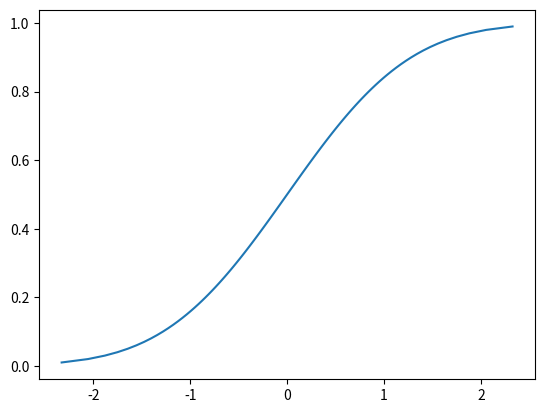

The matplotlib source for this figure:
#!/usr/bin/env python
# -*- coding:utf-8 -*-
# Author:hua
"""
方法一：
scipy.stats.kstest
kstest 是一个很强大的检验模块，除了正态性检验，还能检验 scipy.stats 中的其他数据分布类型
kstest(rvs, cdf, args=(), N=20, alternative=’two_sided’, mode=’approx’, **kwds)
对于正态性检验，我们只需要手动设置三个参数即可：
rvs：待检验的数据
cdf：检验方法，这里我们设置为‘norm’，即正态性检验
alternative：默认为双尾检验，可以设置为‘less’或‘greater’作单尾检验

import numpy as np
from scipy.stats import kstest
import matplotlib.pyplot as plt
ls = [1,2,3,4,5,6,7,6,5,4,3,2,1]
ls = np.array(ls)
ls.sort()
x=kstest(ls, 'norm')
print(x)
"""
import numpy

import matplotlib.pyplot as plt
from scipy.stats import norm

input_list=numpy.random.normal(size=100) # 生成随机数, 这里生成正态分布随机数

input_list.sort() #将input_list从小达到排序

n = len(input_list)

y_list = [float(i) / n for i in range(1, n + 1)] # 求观察累积概率y_list

x_list = [norm.ppf(ele) for ele in y_list] # 用累积概率求分位数值x_list

plt.plot(x_list, y_list)

plt.show()


